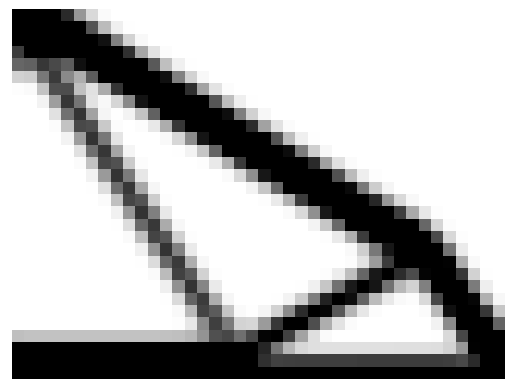

This figure's Python source:
'''
A full python topology optimization with focus on readability and commenting.
'''
import numpy as np
import matplotlib.pyplot as plt
from scipy.sparse import coo_array
from scipy.sparse.linalg import spsolve

def element_stiffness_matrix(E, nu):
  '''
  Returns the 8x8 stiffness matrix of a single rectangular element
  given an Young's modulus and Poisson's ratio
  '''

  k = np.array([
    1/2 - nu/6,
    1/8 + nu/8,
    -1/4 - nu/12,
    -1/8 + 3*nu/8,
    -1/4 + nu/12,
    -1/8 - nu/8,
    nu/6,
    1/8 - 3*nu/8
  ])

  M = np.array([
    [k[0], k[1], k[2], k[3], k[4], k[5], k[6], k[7]],
    [k[1], k[0], k[7], k[6], k[5], k[4], k[3], k[2]],
    [k[2], k[7], k[0], k[5], k[6], k[3], k[4], k[1]],
    [k[3], k[6], k[5], k[0], k[7], k[2], k[1], k[4]],
    [k[4], k[5], k[6], k[7], k[0], k[1], k[2], k[3]],
    [k[5], k[4], k[3], k[2], k[1], k[0], k[7], k[6]],
    [k[6], k[3], k[4], k[1], k[2], k[7], k[0], k[5]],
    [k[7], k[2], k[1], k[4], k[3], k[6], k[5], k[0]]
  ])

  return M*E/(1 - nu**2)

def get_element_dofs(elx, ely, nely):
  '''
  Returns the degrees of freedom of the (corner) nodes of the element
  located at (elx, ely).

  If the grid looks like:

  (3,5)      |      (4,5)      |      (5,5)
             |                 |
  ------x=180,y=181-------x=222,y=223------
             |                 |
  (3,6)      |      (4,6)      |      (5,6)
             |                 |
  ------x=182,y=183-------x=224,y=225------
             |                 |
  (3,7)      |      (4,7)      |      (5,7)

  then get_element_dofs(4, 6, 20) returns [180, 181, 222, 223, 224, 225, 182, 183]
  '''

  n1 = (nely + 1)*elx + ely
  n2 = (nely + 1)*(elx + 1) + ely

  return np.array([
    2*n1,
    2*n1 + 1,
    2*n2,
    2*n2 + 1,
    2*n2 + 2,
    2*n2 + 3,
    2*n1 + 2,
    2*n1 + 3
  ])

def total_stiffness_matrix(K_elem, nelx, nely, x, p):
  '''
  Assembles the total stiffness matrix of the system
  given the current density distribution x.
  '''

  ndof = 2*(nelx + 1)*(nely + 1)

  # We will set up a sparse matrix in the form:
  # coo_array([list of i indices], [list of j indices], [list of values])
  # That is what we are setting up here
  iK = np.zeros(64*nelx*nely, dtype=int) # There are 8*8 values per element matrix
  jK = np.zeros(64*nelx*nely, dtype=int)
  sK = np.zeros(64*nelx*nely)

  count = 0
  for elx in range(nelx):
    for ely in range(nely):
      edofs = get_element_dofs(elx, ely, nely)
      for i in range(8):
        for j in range(8):
          iK[count] = edofs[i]
          jK[count] = edofs[j]
          sK[count] = K_elem[i, j]*x[ely, elx]**p # K*x**p is the SIMP model
          count += 1

  # Finally build the actual spare matrix and reshape to square
  K = coo_array((sK, (iK, jK)), shape=(ndof, ndof))

  return K.tocsc() # before returning, convert to a form that can be used in spsolve()

def smoothen_dcdx(nelx, nely, x, dcdx, r=1.5):
  '''
  Apply a smoothing filter over the dcdx matrix
  '''
  dcdxnew = np.zeros((nely, nelx))

  for i in range(nelx):
    for j in range(nely):
      total = 0

      for k in range(max(i - int(r) - 1, 0), min(i + int(r) + 1, nelx)):
        for l in range(max(j - int(r) - 1, 0), min(j + int(r) + 1, nely)):
          # fac is a linear, radially symmetric function that starts at 1 and becomes zero as the radius reaches r or more
          fac = max(r - np.sqrt((i - k)**2 + (j - l)**2), 0)

          # accumulate the values of the neighboring cells
          total += fac
          dcdxnew[j, i] += fac*x[l, k]*dcdx[l, k]

      # divide again by the multipliers (basically calculating a weighted average)
      dcdxnew[j, i] /= (x[j, i]*total)

  return dcdxnew

def optimality_criteria_update_x(nelx, nely, x, volfrac, dcdx, l1=0, l2=1e5, ltol=1e-4, move=.2, xmin=1e-3, power=.5):
  '''
  Update the density distribution x using the optimality criteria (OC) algorithm
  '''
  while l2 - l1 > ltol: # Keep going until the lagrangian multiplier l is within tolerances
    lmid = (l2 + l1)/2 # We use a bisection algorithm to find this l
    xnew = x*(dcdx/lmid)**power # Then update x using this formula derived from the lagrangian (to some damping factor called power)
    xnew = np.clip(xnew, x - move, x + move) # Ensure each density at most a value called move away from the old value (to increase stability)
    xnew = np.clip(xnew, xmin, 1) # Ensure each density is at least xmin (a very small nonzero value) and at most 1

    if np.sum(xnew) > volfrac*nelx*nely: # Check if the current value for l undershoots or overshoots the target volume fraction
      l1 = lmid # and use that to decide which half of the bisection algorithm to use next iteration
    else:
      l2 = lmid

  return xnew

def plot(x):
  '''
  Plot the values of x as a grayscale image
  '''
  plt.imshow(-x, cmap='gray', interpolation='none')
  plt.axis('equal')
  plt.axis('off')
  plt.show()

def topopt(nelx, nely, fixed_dofs, forces, volfrac, plot_every=5, E=1, nu=.3, p=3, tol=.01, maxloops=100):
  '''
  Perform minimum compliance topology optimization on a (nelx, nely) grid given
  - a list of fixed dof numbers
  - a list of (dof, magnitude) force tuples
  - a target volume fraction

  - some parameters with default values
    - Young's modulus
    - Poisson's ratio
    - SIMP penalization factor
    - tolerance (stopping criterion)
    - maximum number of iteration loops
  '''
  ndofs = 2*(nelx + 1)*(nely + 1)
  free_dofs = np.setdiff1d(np.arange(ndofs), fixed_dofs) # free dofs are the difference between all dofs and the fixed dofs

  # setup the force vector f
  f = np.zeros(ndofs)
  for force in forces:
    f[force[0]] = force[1]

  x = volfrac*np.ones((nely, nelx)) # initialize density distribution with all cells at the target volume fraction

  K_elem = element_stiffness_matrix(E, nu)

  for i in range(maxloops):
    K = total_stiffness_matrix(K_elem, nelx, nely, x, p) # Get the current stiffness matrix given the current density distribution

    u = np.zeros(ndofs)
    u[free_dofs] = spsolve(K[free_dofs, :][:, free_dofs], f[free_dofs]) # solve K@u - f for the displacement given the current density distribution
    # These slices (u[], K[][], f[]) ensure we only use the dofs that are not fixed

    # Initialize the cost and sensitivity
    c = 0
    dcdx = np.zeros((nely, nelx))

    for elx in range(nelx):
      for ely in range(nely):
        edofs = get_element_dofs(elx, ely, nely)
        u_elem = u[edofs]
        c_elem = u_elem.dot(K_elem.dot(u_elem)) # for each element calculate the compliance u.T@K@u
        x_elem = x[ely, elx]
        c += x_elem**p*c_elem # add to the cost the compliance, multiplied by the density to the power of p (this is SIMP)
        dcdx[ely, elx] = p*x_elem**(p - 1)*c_elem # add the derivative of this cost to the senstivity

    dcdx = smoothen_dcdx(nelx, nely, x, dcdx) # smoothen the sensitivity matrix to avoid things like checkerboarding

    xold = x.copy()
    x = optimality_criteria_update_x(nelx, nely, x, volfrac, dcdx) # update the density distribution using the OC algorithm

    dx = np.max(np.abs(x - xold)) # calculate the largest change in value over all cells
    vol = np.sum(x)/(nelx*nely)
    print(f'{i = } {c = :3.3} {vol = :3.3} {dx = :3.3}')

    if i%plot_every == 0:
      plot(x)

    if dx < tol: # stop if the largest change in value over all cells is less than the tolerance
      break

  plot(x)
  return x

nelx = 40
nely = 30
volfrac = .3


fixed_dofs = np.union1d(
  np.arange(0, 2*(nely + 1), 2), # in this example we fix all nodes at the left border in x direction
  [2*(nelx + 1)*(nely + 1) - 1], # and the bottom right node in y direciton
)

forces = [[1, -1]] # and we add one vertical force in the top left node
# in other words, we design half of a bridge-like structure loaded in the middle and roller supported at the ends using mirror symmetry

x = topopt(nelx, nely, fixed_dofs, forces, volfrac)
